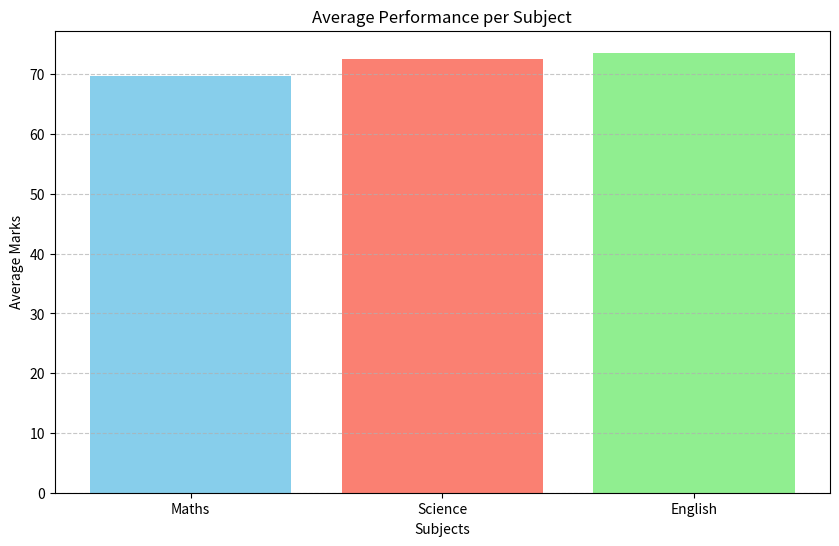

This chart was generated by the following Python code:
# ===========================================
# Project: Student Performance Analyzer
# Created by: Vaibhav Deshmukh
# ==========================================

import pandas as pd
import matplotlib.pyplot as plt

def analyze_results():
    print("--- System Initialization ---")
    print("Loading student records...")

    # 1. Dataset (Simulating CSV data for now)
    # Note: Using dictionary format before converting to DataFrame
    data = {
        'Student_ID': [101, 102, 103, 104, 105, 106, 107, 108],
        'Name': ['Amit', 'Priya', 'Rahul', 'Sneha', 'Vikram', 'Anjali', 'Rohan', 'Kavita'],
        'Maths': [85, 45, 92, 35, 78, 88, 40, 95],
        'Science': [90, 55, 88, 40, 75, 92, 42, 98],
        'English': [88, 60, 91, 45, 80, 85, 44, 96]
    }

    df = pd.DataFrame(data)

    # 2. Processing Data
    # Adding total marks column
    df['Total'] = df['Maths'] + df['Science'] + df['English']
    
    # Calculating percentage - rounded to 2 decimal places
    df['Percentage'] = round(df['Total'] / 3, 2)

    # Logic: Students need at least 40% to pass the semester
    df['Status'] = df['Percentage'].apply(lambda x: 'Pass' if x >= 40 else 'Fail')

    print("\n[INFO] Data processing complete. Printing Result Table:")
    print("-" * 50)
    print(df[['Name', 'Total', 'Percentage', 'Status']])
    print("-" * 50)

    # 3. Statistical Analysis
    class_avg = df['Percentage'].mean()
    
    # Finding the row with the maximum percentage
    topper_idx = df['Percentage'].idxmax()
    topper_name = df.loc[topper_idx, 'Name']
    topper_score = df.loc[topper_idx, 'Percentage']
    
    print(f"\n>> CLASS SUMMARY <<")
    print(f"Average Class Performance: {class_avg:.2f}%")
    print(f"Top Performer of the batch: {topper_name} ({topper_score}%)")

    # 4. Data Visualization
    print("\nPreparing Bar Chart...")
    
    subjects = ['Maths', 'Science', 'English']
    subject_avgs = [df['Maths'].mean(), df['Science'].mean(), df['English'].mean()]

    # Setting up the plot
    plt.figure(figsize=(10, 6))
    plt.bar(subjects, subject_avgs, color=['skyblue', 'salmon', 'lightgreen'])
    
    plt.title('Average Performance per Subject')
    plt.xlabel('Subjects')
    plt.ylabel('Average Marks')
    plt.grid(axis='y', linestyle='--', alpha=0.7)
    
    plt.show()
    print("Process Finished Successfully.")

# Standard Python entry point
if __name__ == "__main__":
    analyze_results()
